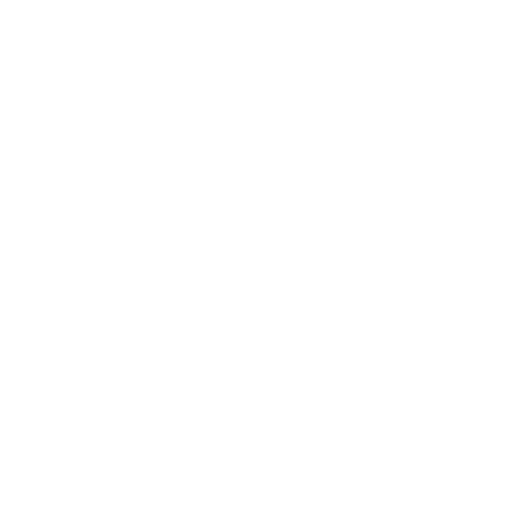
t = 0.00 s
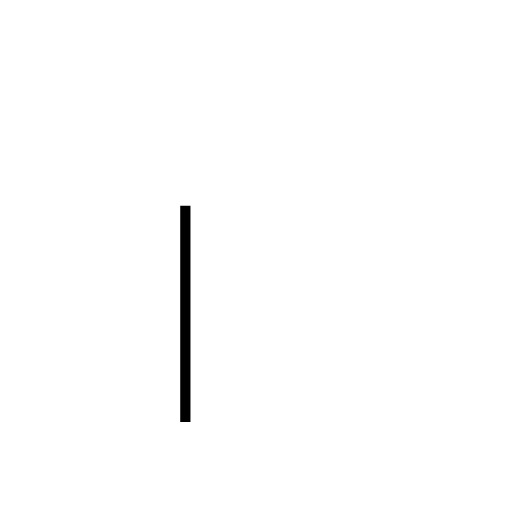
t = 0.63 s
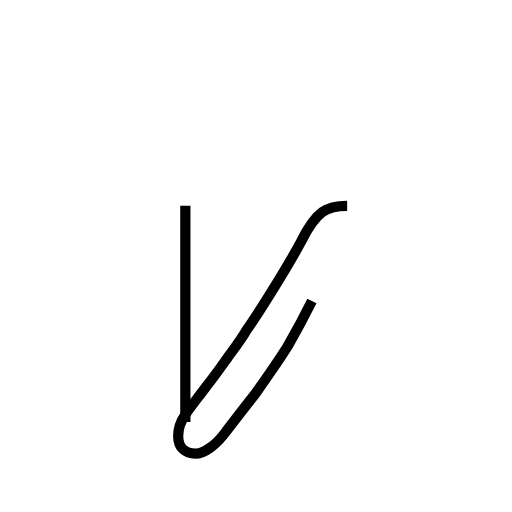
t = 2.15 s
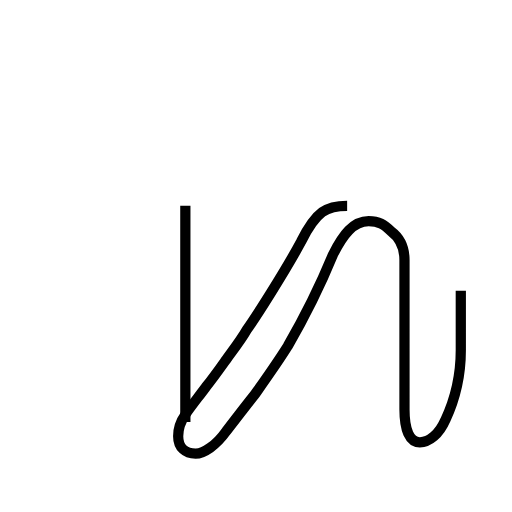
t = 3.66 s
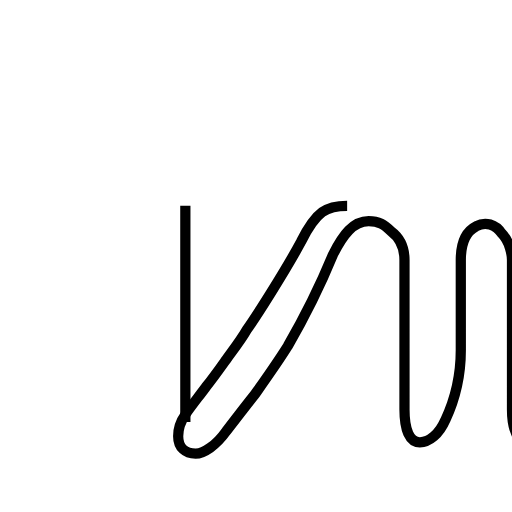
t = 5.18 s
t = 6.69 s: frame unchanged from t = 5.18 s, image omitted

The animated SVG that drew these frames (rendered in a browser with its animation timeline set to each time). Animation: 2 SMIL elements (animate=2); one cycle of 6.69 s.

<?xml version='1.0' encoding='utf-8'?>
<svg viewBox="0.0 -6.0 50.0 50.0" version="1.1" xmlns="http://www.w3.org/2000/svg"><rect x="-1000" y="-1000" width="2000" height="2000" stroke="white" fill="white" /><g style="fill:none;stroke:#000000;stroke-width:1"><path d="M 18.1 -23.9 L 18.1 -2.8 " transform="translate(0.0 38.0)" stroke-dasharray="21.099999999999998" stroke-dashoffset="21.099999999999998"><animate attributeName="stroke-dashoffset" from="21.099999999999998" to="0" dur="0.6329999999999999s" begin="0s" fill="freeze" /></path><path d="M 33.9 -23.9 C 31.9 -23.9 30.9 -23.4 29.4 -20.4 C 27.9 -17.6 24.9 -12.9 24.1 -11.8 C 23.6 -10.9 22.6 -9.6 22.1 -8.9 C 21.6 -8.2 20.9 -7.2 20.1 -6.2 C 19.2 -5.0 18.4 -4.0 18.1 -3.5 C 17.6 -2.8 17.4 -2.0 17.4 -1.4 C 17.4 -0.3 18.1 0.3 19.1 0.3 C 19.9 0.3 21.1 -0.5 22.1 -1.9 C 23.1 -3.2 24.1 -4.5 24.9 -5.5 C 26.1 -7.2 27.1 -8.6 28.1 -10.2 C 29.6 -12.8 31.1 -15.7 32.5 -19.1 C 33.5 -21.1 34.5 -22.4 36.0 -22.4 C 37.0 -22.4 37.5 -22.1 38.2 -21.4 C 39.0 -20.8 39.5 -19.8 39.5 -18.6 C 39.5 -17.4 39.5 -14.2 39.5 -12.1 C 39.5 -9.9 39.5 -6.0 39.5 -4.0 C 39.5 -2.0 40.0 -0.8 41.0 -0.8 C 41.9 -0.8 42.9 -1.6 43.5 -3.0 C 44.2 -4.5 45.0 -6.8 45.0 -9.8 C 45.0 -12.8 45.0 -16.9 45.0 -18.6 C 45.0 -20.4 45.5 -21.4 46.5 -21.9 C 47.4 -22.4 48.4 -22.1 49.0 -21.2 C 49.8 -20.4 50.0 -19.1 50.0 -18.6 C 50.0 -17.4 50.0 -14.2 50.0 -12.1 C 50.0 -9.9 50.0 -6.0 50.0 -4.0 C 50.0 -2.0 50.6 -0.8 51.5 -0.8 C 52.4 -0.8 53.4 -1.6 54.0 -3.0 C 54.6 -4.5 55.5 -6.8 55.5 -9.8 C 55.5 -12.8 55.5 -16.9 55.5 -18.6 C 55.5 -20.4 55.9 -21.4 56.9 -21.9 C 57.8 -22.4 58.8 -22.1 59.4 -21.2 C 60.2 -20.4 60.4 -19.1 60.4 -18.6 C 60.4 -17.4 60.4 -14.2 60.4 -12.1 C 60.4 -9.9 60.4 -6.0 60.4 -4.0 C 60.4 -2.0 61.0 -0.8 61.9 -0.8 C 62.8 -0.8 63.8 -1.6 64.4 -3.0 C 65.0 -4.5 65.9 -6.8 65.9 -9.8 C 65.9 -12.8 65.9 -16.9 65.9 -18.6 C 65.9 -20.4 66.3 -21.4 67.2 -21.0" transform="translate(0.0 38.0)" stroke-dasharray="201.98454131948753" stroke-dashoffset="201.98454131948753"><animate attributeName="stroke-dashoffset" from="201.98454131948753" to="0" dur="6.0595362395846255s" begin="0.6329999999999999s" fill="freeze" /></path></g></svg>
